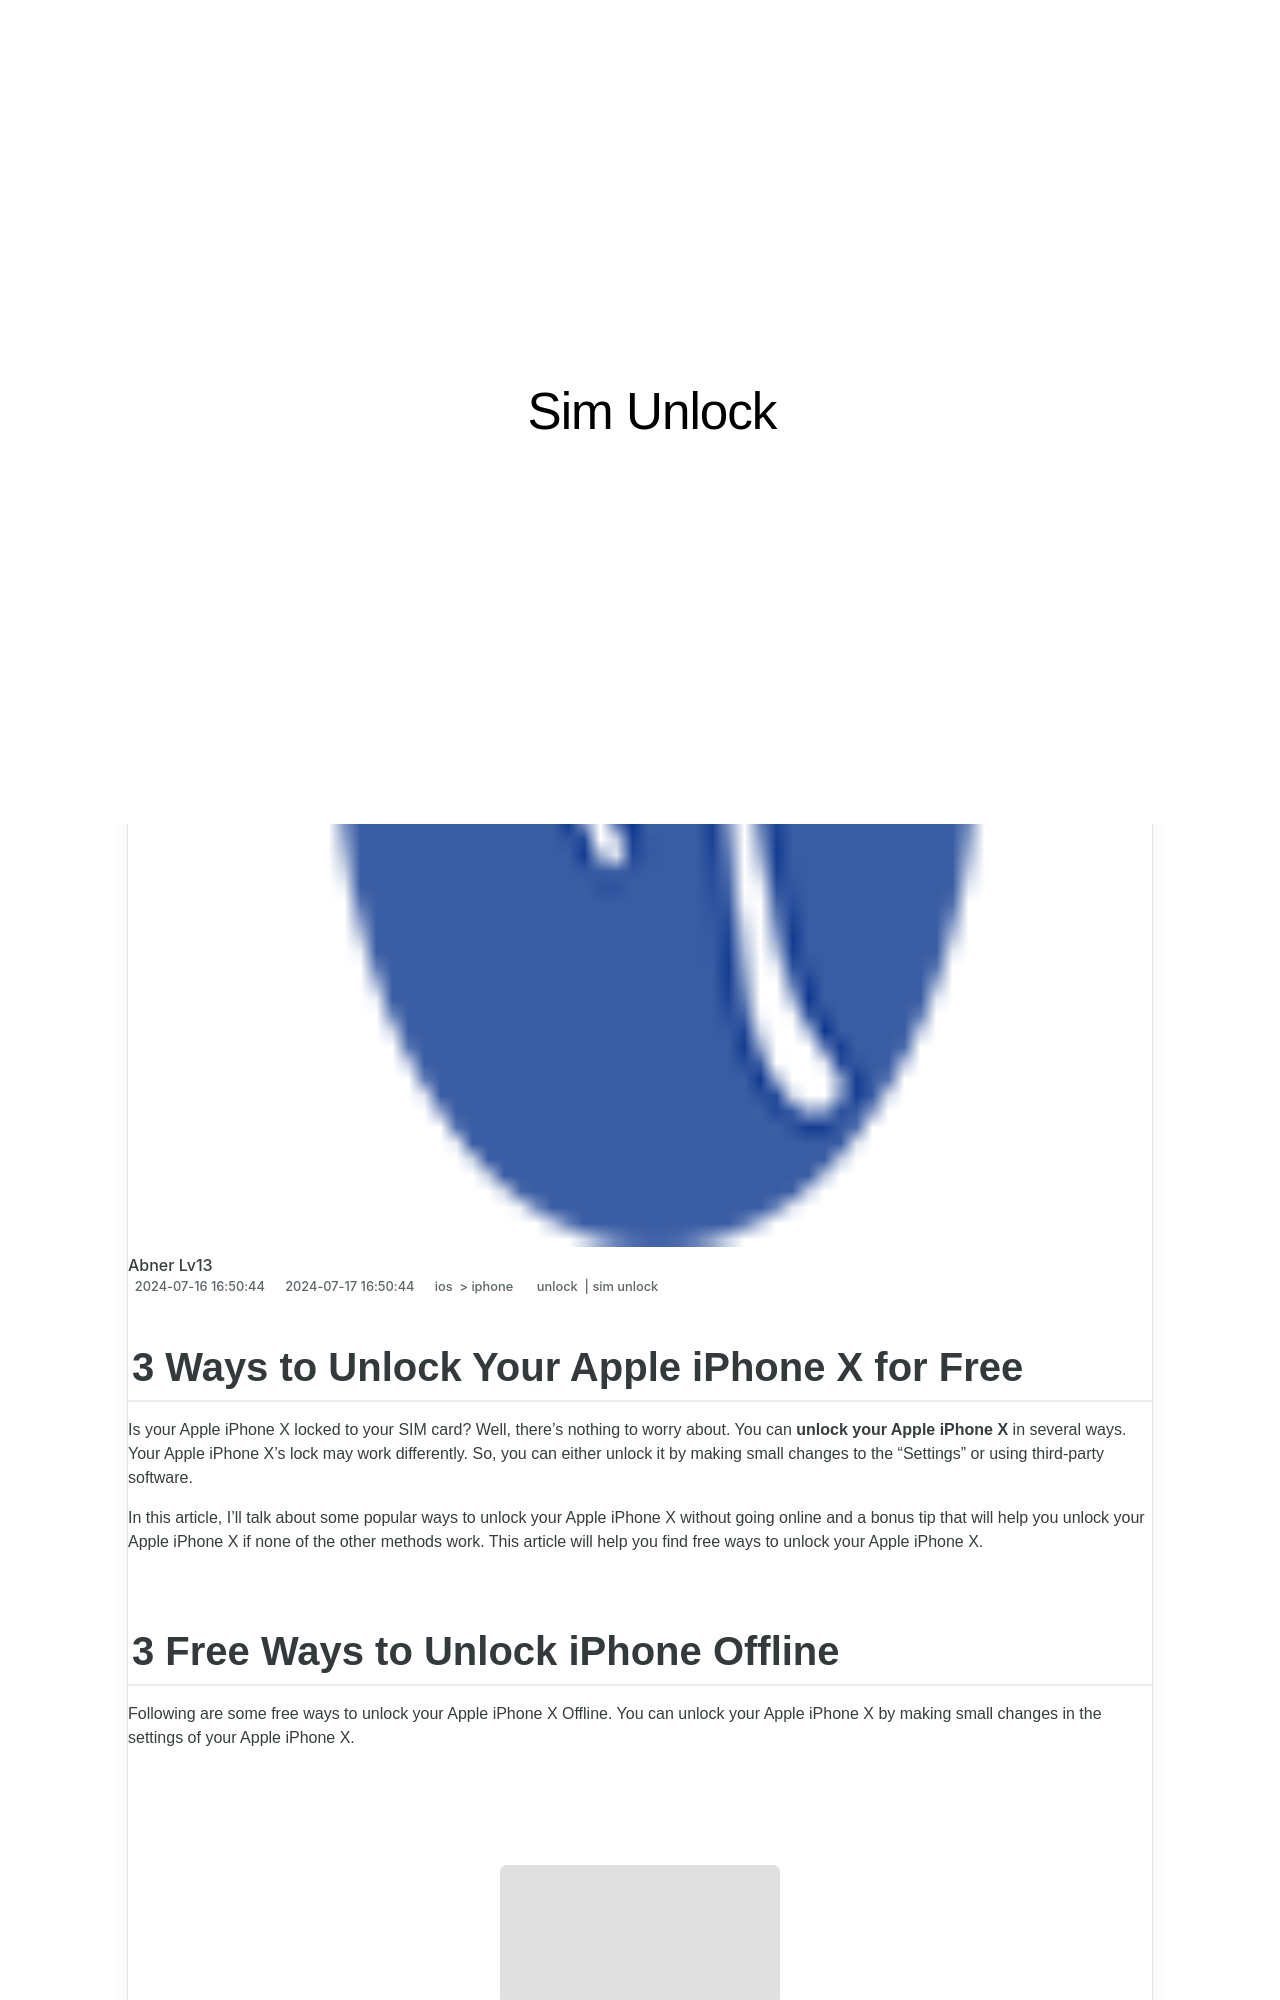

repository: techidaily/site-sim-unlock · page: 3-ways-to-unlock-your-iphone-x-for-free-by-drfone-ios/index.html · generator: jekyll

---
title: 3 Ways to Unlock Your iPhone X for Free
date: 2024-07-16T16:50:44.283Z
updated: 2024-07-17T16:50:44.283Z
tags: 
  - unlock
  - sim unlock
categories:
  - ios
  - iphone
description: This article describes 3 Ways to Unlock Your iPhone X for Free
excerpt: This article describes 3 Ways to Unlock Your iPhone X for Free
keywords: how to unlock att iphone,how do unlock sim iphone,unlock telstra iphone,unlock t mobile iphone,top free apps on imei check,unlock iphone,imei unlock,unlock iphone with iccid code
thumbnail: https://thmb.techidaily.com/93e8b8eb6bc88169936766a6461fe23e663eb59793bd9736b13ed221555fa6ea.jpg
---

## 3 Ways to Unlock Your Apple iPhone X for Free

Is your Apple iPhone X locked to your SIM card? Well, there's nothing to worry about. You can **unlock your Apple iPhone X** in several ways. Your Apple iPhone X's lock may work differently. So, you can either unlock it by making small changes to the “Settings” or using third-party software.

In this article, I'll talk about some popular ways to unlock your Apple iPhone X without going online and a bonus tip that will help you unlock your Apple iPhone X if none of the other methods work. This article will help you find free ways to unlock your Apple iPhone X.
